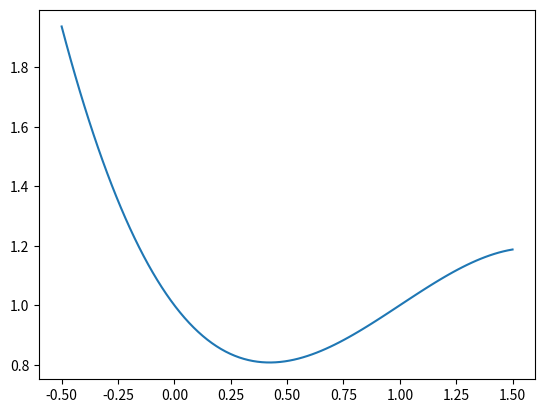

Here is the Python script that generated this plot:
import matplotlib.pyplot as plt
import numpy as np

x = np.mgrid[-0.5:1.5:100*1J]


y1=1
y1_=-1
y2=1
y2_=0.5


c=y1_
d=y1
#y2=a+b+c+d
#y2_=3*a+2*b+c

#y2_-2*y2=3*a+2*b+c-2*(a+b+c+d)
a=y2_-2*y2+c+2*d
b=-2*c-3*d+3*y2-y2_

f=a*x**3+b*x**2+c*x+d
f_=3*a*x**2+2*b*x+c



print(sum(1 for i in range(2**12) if 3<=i.bit_count()<=4))

plt.plot(x, f)
plt.show()